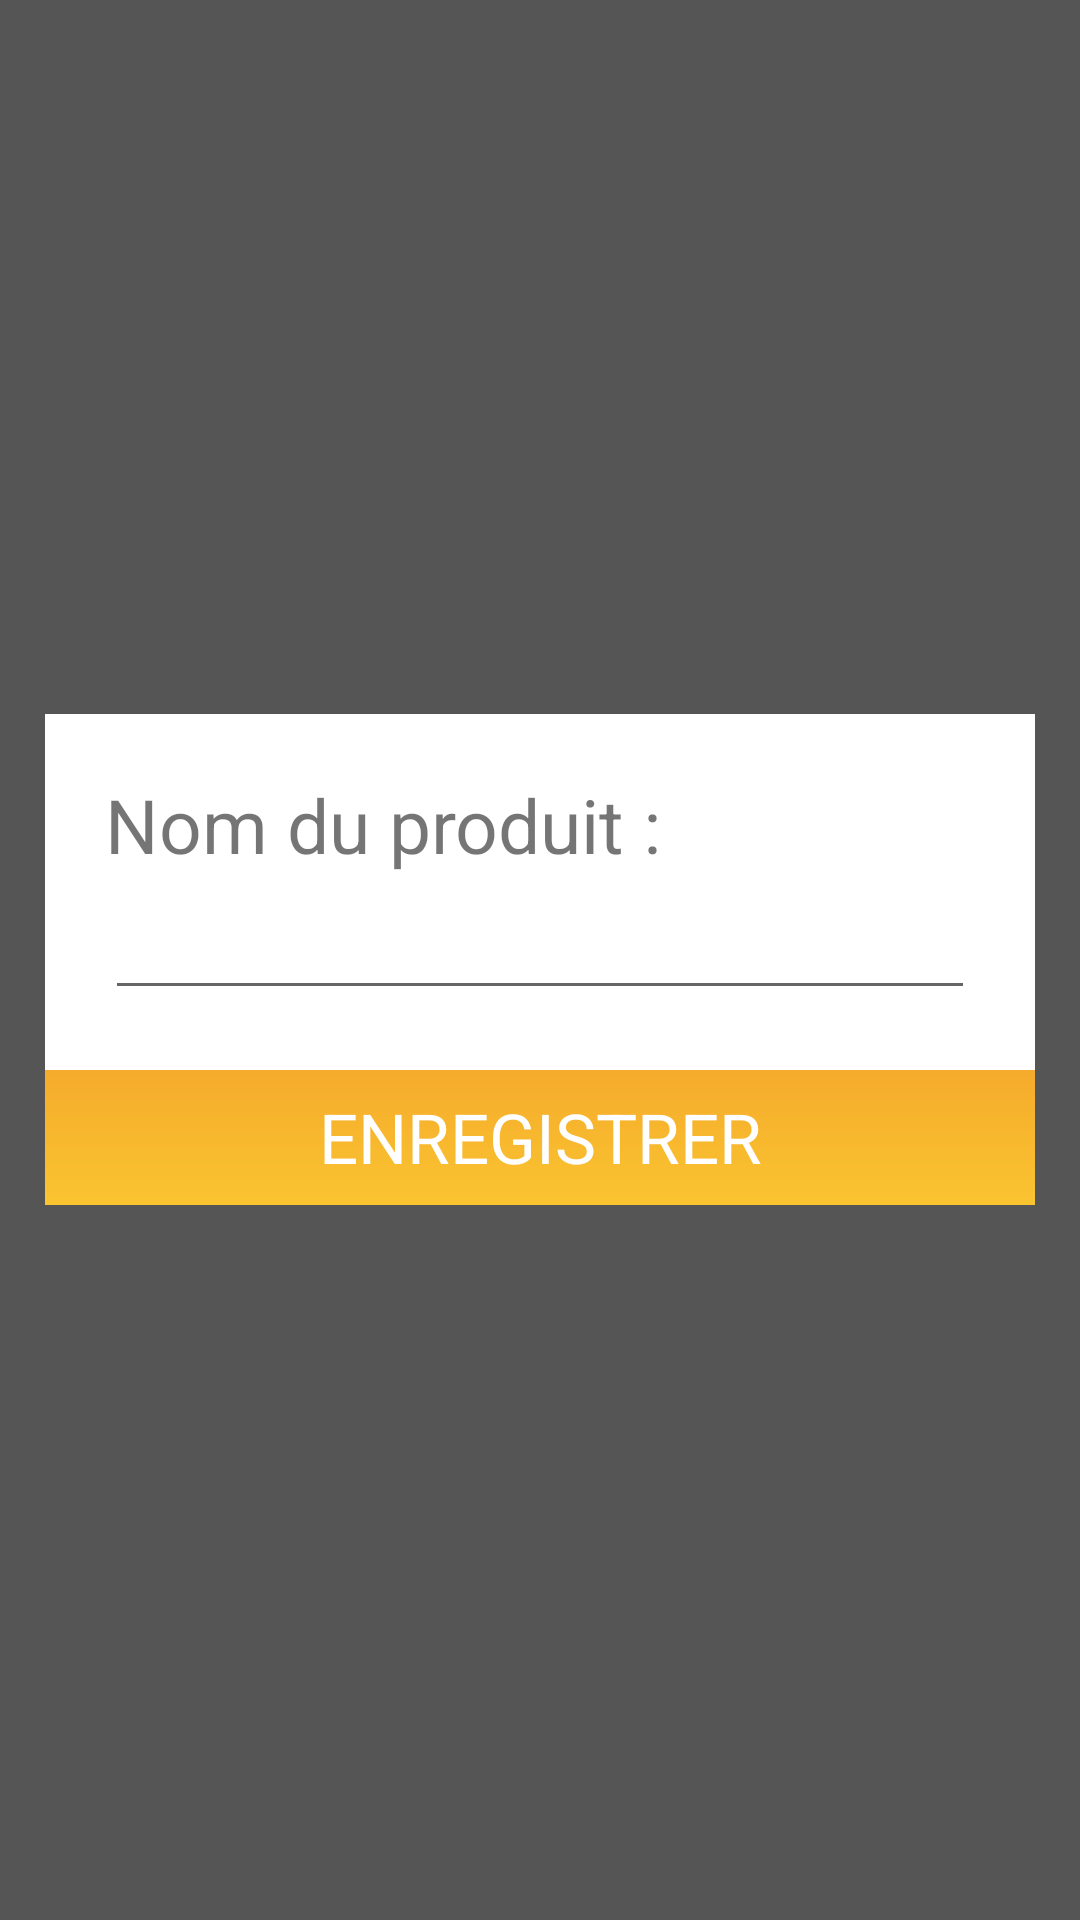

Produce the Android XML layout that renders to this screen, including the resource entries it uses.
<!-- AndroidManifest.xml: application theme Theme.ShoppingList -->
<!-- res/layout/fragment_product_create.xml -->
<?xml version="1.0" encoding="utf-8"?>
<FrameLayout xmlns:android="http://schemas.android.com/apk/res/android"
    xmlns:tools="http://schemas.android.com/tools"
    android:layout_width="match_parent"
    android:layout_height="match_parent"
    android:background="#a000"
    tools:context=".MainActivity">

    <FrameLayout
        android:layout_width="match_parent"
        android:layout_height="wrap_content"
        android:layout_gravity="center"
        android:layout_margin="15dp"
        android:background="#fff">

        <LinearLayout
            android:layout_width="match_parent"
            android:layout_height="match_parent"
            android:orientation="vertical">

            <FrameLayout
                android:layout_width="match_parent"
                android:layout_height="match_parent"
                android:layout_weight="1">

                <LinearLayout
                    android:layout_width="match_parent"
                    android:layout_height="wrap_content"
                    android:orientation="vertical"
                    android:layout_gravity="center"
                    android:layout_margin="20dp">

                    <TextView
                        android:layout_width="wrap_content"
                        android:layout_height="wrap_content"
                        android:text="Nom du produit :"
                        android:textSize="25sp"/>

                    <EditText
                        android:id="@+id/productCreateTxtName"
                        android:layout_width="match_parent"
                        android:layout_height="45dp"
                        android:inputType="textFilter"
                        android:textSize="25sp"
                        android:imeOptions="actionDone"/>

                </LinearLayout>

            </FrameLayout>

            <TextView
                android:id="@+id/productCreateBtnSave"
                android:layout_width="match_parent"
                android:layout_height="45dp"
                android:layout_weight="0"
                android:text="ENREGISTRER"
                android:textSize="23sp"
                android:textColor="#fff"
                android:gravity="center"
                android:background="@drawable/button_background"/>

        </LinearLayout>

    </FrameLayout>

</FrameLayout>
<!-- resources referenced by this layout -->
<resources>
  <!-- drawable button_background (drawable) -->
  <?xml version="1.0" encoding="utf-8"?>
  <ripple xmlns:android="http://schemas.android.com/apk/res/android"
      android:color="#fff">
      <item android:id="@android:id/mask">
          <shape android:shape="rectangle">
              <solid android:color="#fff" />
          </shape>
      </item>
  
      <item android:id="@android:id/background">
          <shape android:shape="rectangle">
              <gradient
                  android:angle="90"
                  android:endColor="@color/main"
                  android:startColor="@color/second"
                  android:type="linear" />
          </shape>
      </item>
  </ripple>
  <style name="Theme.ShoppingList" parent="Theme.MaterialComponents.Light.NoActionBar">
          <item name="android:statusBarColor" tools:targetApi="l">@color/main</item>
      </style>
  <color name="main">#f5ab2c</color>
  <color name="second">#fac430</color>
</resources>
